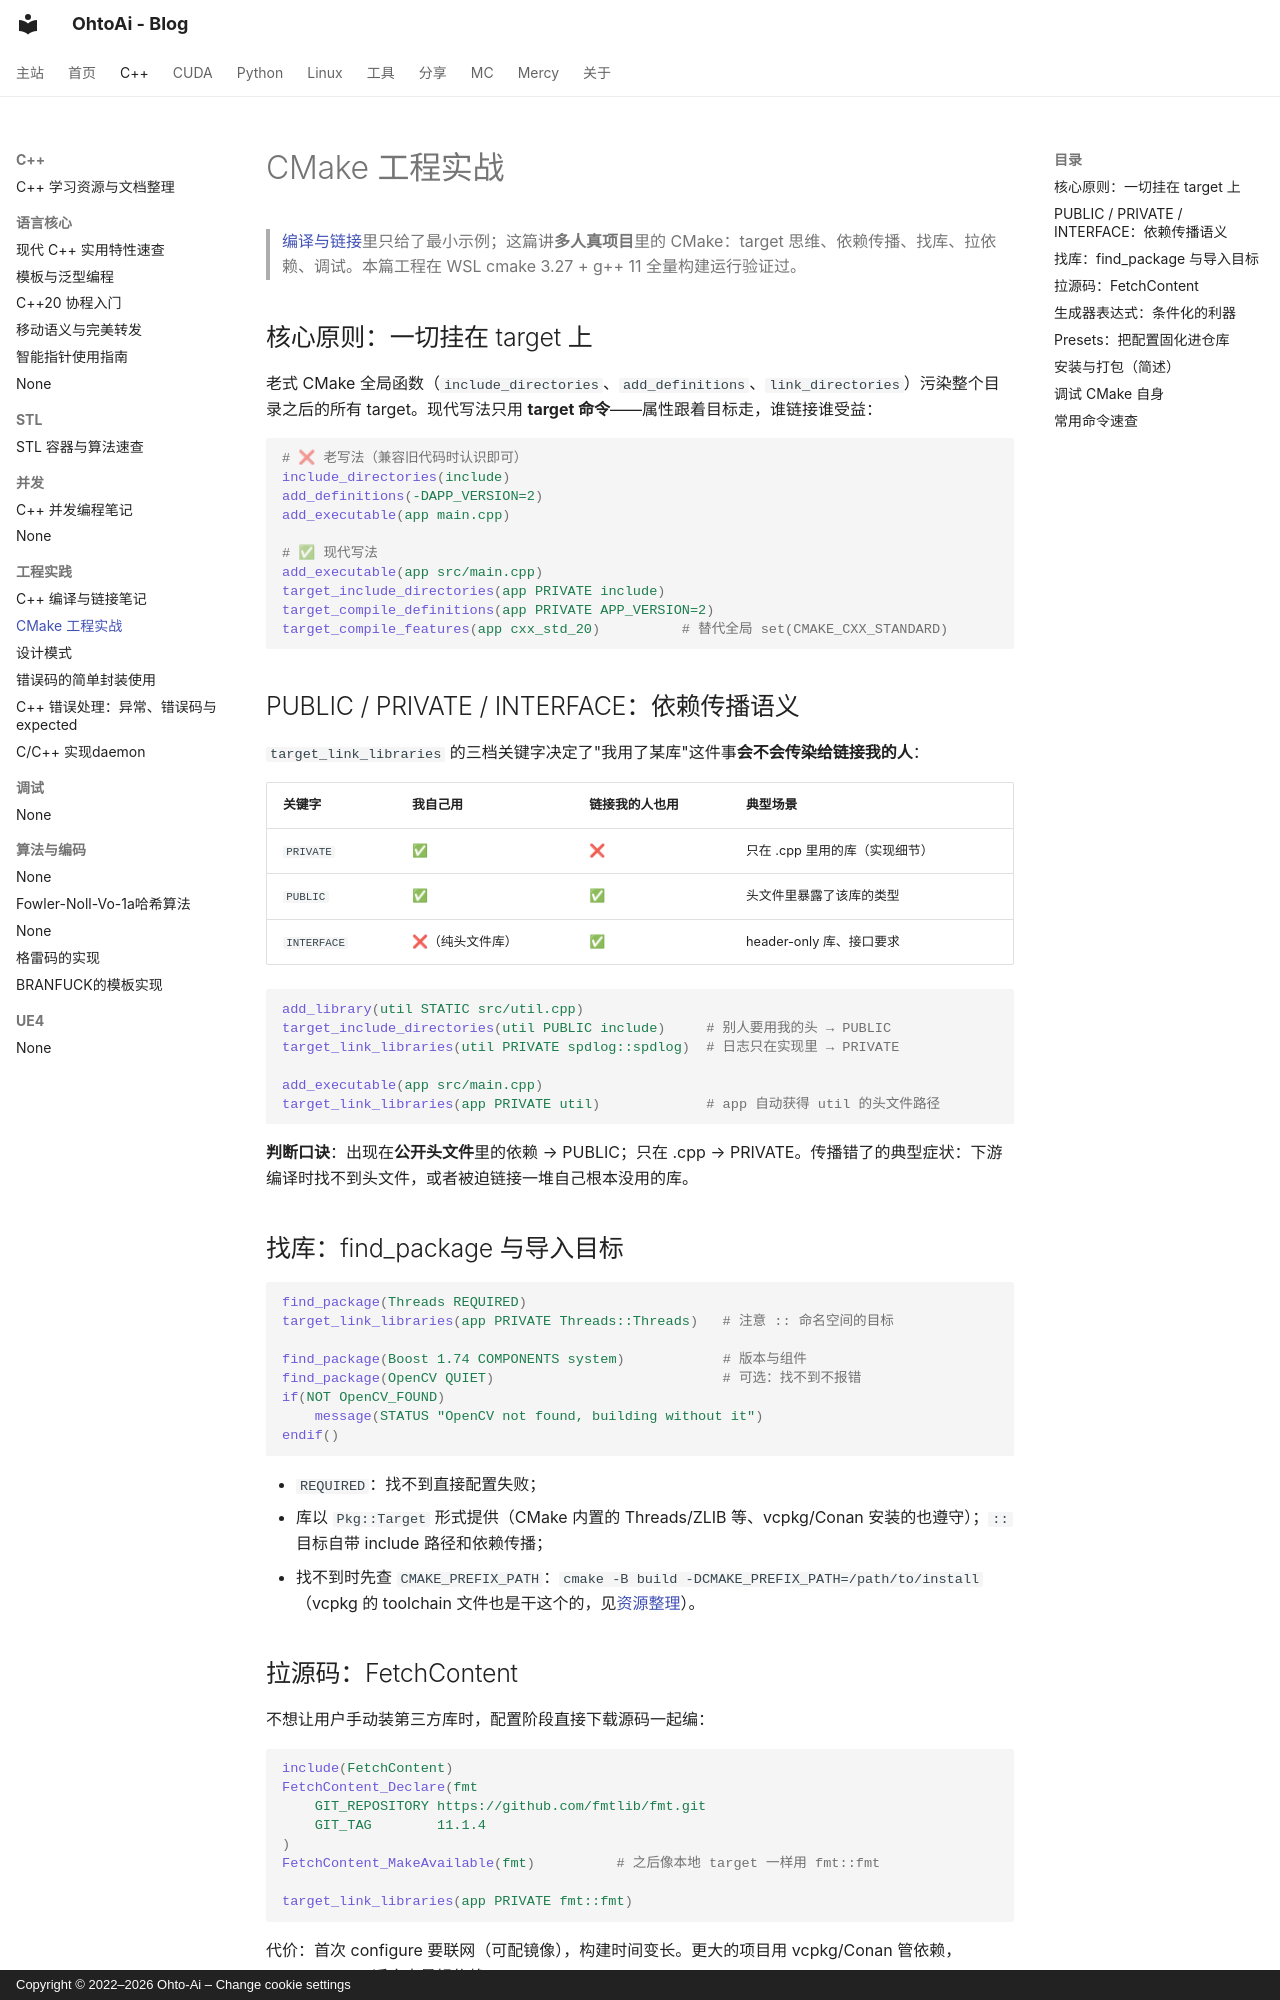

repository: ohto-ai/blog · page: cpp/cmake/index.html · generator: mkdocs · copyright: Copyright © 2022–2026 Ohto-Ai – Change cookie settings

---
comments: true
---
# CMake 工程实战

> [编译与链接](compile-link.md)里只给了最小示例；这篇讲**多人真项目**里的 CMake：target 思维、依赖传播、找库、拉依赖、调试。本篇工程在 WSL cmake 3.27 + g++ 11 全量构建运行验证过。

## 核心原则：一切挂在 target 上

老式 CMake 全局函数（`include_directories`、`add_definitions`、`link_directories`）污染整个目录之后的所有 target。现代写法只用 **target 命令**——属性跟着目标走，谁链接谁受益：

```cmake
# ❌ 老写法（兼容旧代码时认识即可）
include_directories(include)
add_definitions(-DAPP_VERSION=2)
add_executable(app main.cpp)

# ✅ 现代写法
add_executable(app src/main.cpp)
target_include_directories(app PRIVATE include)
target_compile_definitions(app PRIVATE APP_VERSION=2)
target_compile_features(app cxx_std_20)          # 替代全局 set(CMAKE_CXX_STANDARD)
```

## PUBLIC / PRIVATE / INTERFACE：依赖传播语义

`target_link_libraries` 的三档关键字决定了"我用了某库"这件事**会不会传染给链接我的人**：

| 关键字 | 我自己用 | 链接我的人也用 | 典型场景 |
| :--- | :--- | :--- | :--- |
| `PRIVATE` | ✅ | ❌ | 只在 .cpp 里用的库（实现细节） |
| `PUBLIC` | ✅ | ✅ | 头文件里暴露了该库的类型 |
| `INTERFACE` | ❌（纯头文件库） | ✅ | header-only 库、接口要求 |

```cmake
add_library(util STATIC src/util.cpp)
target_include_directories(util PUBLIC include)     # 别人要用我的头 → PUBLIC
target_link_libraries(util PRIVATE spdlog::spdlog)  # 日志只在实现里 → PRIVATE

add_executable(app src/main.cpp)
target_link_libraries(app PRIVATE util)             # app 自动获得 util 的头文件路径
```

**判断口诀**：出现在**公开头文件**里的依赖 → PUBLIC；只在 .cpp → PRIVATE。传播错了的典型症状：下游编译时找不到头文件，或者被迫链接一堆自己根本没用的库。

## 找库：find_package 与导入目标

```cmake
find_package(Threads REQUIRED)
target_link_libraries(app PRIVATE Threads::Threads)   # 注意 :: 命名空间的目标

find_package(Boost 1.74 COMPONENTS system)            # 版本与组件
find_package(OpenCV QUIET)                            # 可选：找不到不报错
if(NOT OpenCV_FOUND)
    message(STATUS "OpenCV not found, building without it")
endif()
```

- `REQUIRED`：找不到直接配置失败；
- 库以 `Pkg::Target` 形式提供（CMake 内置的 Threads/ZLIB 等、vcpkg/Conan 安装的也遵守）；`::` 目标自带 include 路径和依赖传播；
- 找不到时先查 `CMAKE_PREFIX_PATH`：`cmake -B build -DCMAKE_PREFIX_PATH=/path/to/install`（vcpkg 的 toolchain 文件也是干这个的，见[资源整理](cpp-resources.md)）。
